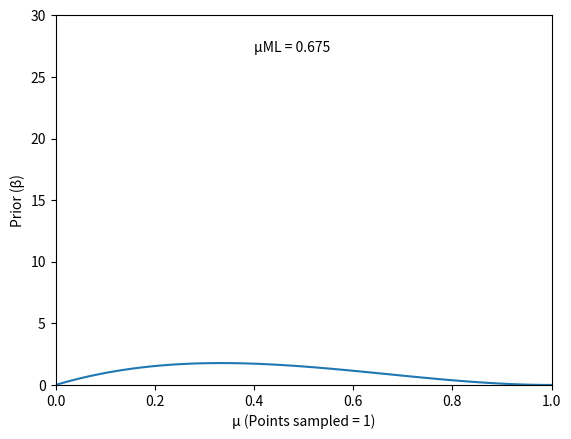

This chart was generated by the following Python code: (Note: this script raises an exception after producing the figure.)
#!/usr/bin/python
# -*- coding: utf-8 -*-

"""
Created on Tue Nov 19 15:15:39 2019

@author: Digvijay Singh
"""
import numpy as np
# import scipy as sp
import matplotlib.pyplot as plt
from scipy.special import gamma as G




k = 1
a = 2 * k
b = 3 * k
u = 0
N = 160
M = np.random.randint(1, 161)
while M >= 0.4 * 160 and M <= 0.6 * 160:
    M = np.random.randint(1, 161)
L = N - M
arr = np.array([0] * (N - M) + [1] * M)
np.random.shuffle(arr)

images = []
P = []
U = []
m = 0
l = 0
MaxP = 0
# print(G(2.5))
# print(arr)

U_ML = M / 160.00
print ('%0.2f' % U_ML)

for j in range(len(arr)):
    P = []
    U = []
    u = 0

    for i in range(101):
        if u > 1:
            u = 1
        Norm = G(a + b + l + m) / (G(a + m) * G(b + l))
        u1 = pow(u, a - 1 + m)
        u2 = pow(1 - u, b - 1 + l)
        P_Val = Norm * u1 * u2
        if MaxP < P_Val:
            MaxP = P_Val
        P.append(P_Val)
        U.append(u)
        u += 0.010000

        # print(Norm)



        # #print(m/160.0)
    fig = plt.figure()
    plt.plot(U, P)
    plt.ion()
    plt.axis([0, 1, 0, 30])
    plt.xlabel('μ ' + '(Points sampled = ' + str(j + 1) + ')')
    plt.ylabel('Prior (β)')
    plt.text(0.4, 27, 'μML = ' + str(U_ML))
    fig.savefig('Image Data/plot' + str(j+1) + '.png')

   
    if arr[j] == 1:
        m += 1
    else:
        l += 1

		